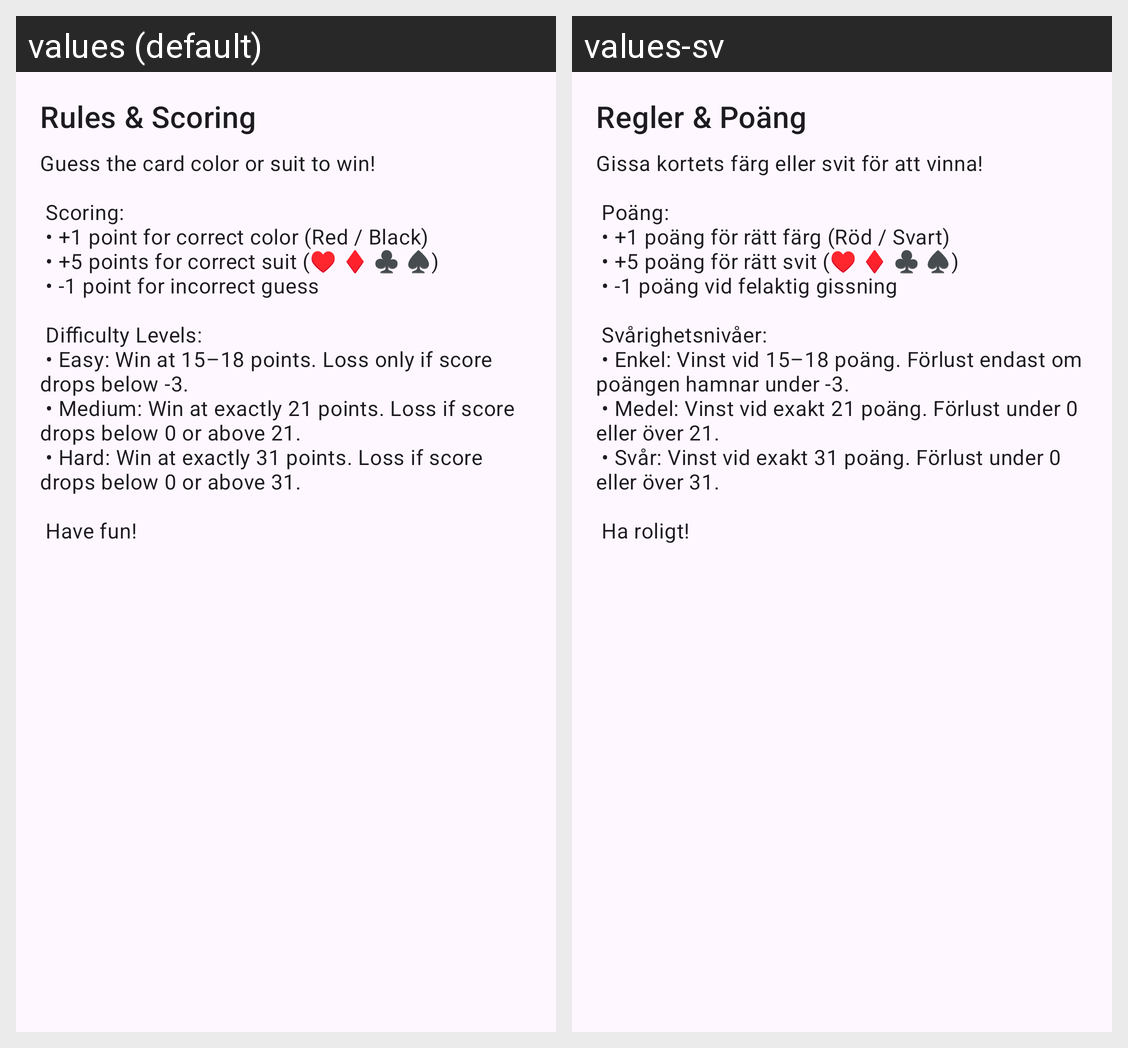

The same Android screen rendered under two of its app's locales, left to right. List the strings drawn on it with the default value and each locale's translation.
Android screen res/layout/dialog_about.xml rendered under 2 locales, left to right: values (default), values-sv. Device: Nexus 5 (rendered at 1080×1920; each locale shown at half size, 540×960, under a caption strip naming it); theme Theme.Color_or_suit.
Strings drawn on this screen, with the default value and each locale's value (text and hints the layout hard-codes, and strings that could not be matched under every locale, appear in the picture but are not listed):

about_the_game
  values: Rules & Scoring
  values-sv: Regler & Poäng

dsc_the_game
  values: Guess the card color or suit to win!
      
       Scoring:
       • +1 point for correct color (Red / Black)
       • +5 points for correct suit (♥ ♦ ♣ ♠)
       • -1 point for incorrect guess
      
       Difficulty Levels:
       • Easy: Win at 15–18 points. Loss only if score drops below -3.
       • Medium: Win at exactly 21 points. Loss if score drops below 0 or above 21.
       • Hard: Win at exactly 31 points. Loss if score drops below 0 or above …[clipped]
  values-sv: Gissa kortets färg eller svit för att vinna!
      
       Poäng:
       • +1 poäng för rätt färg (Röd / Svart)
       • +5 poäng för rätt svit (♥ ♦ ♣ ♠)
       • -1 poäng vid felaktig gissning
      
       Svårighetsnivåer:
       • Enkel: Vinst vid 15–18 poäng. Förlust endast om poängen hamnar under -3.
       • Medel: Vinst vid exakt 21 poäng. Förlust under 0 eller över 21.
       • Svår: Vinst vid exakt 31 poäng. Förlust under 0 eller över 31.
      
       Ha …[clipped]
